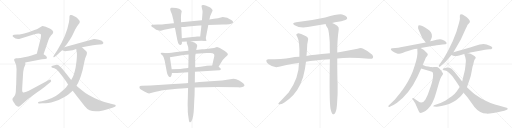
t = 0.00 s
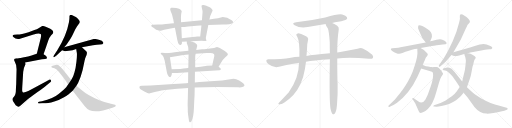
t = 4.76 s
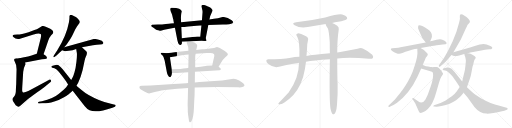
t = 9.52 s
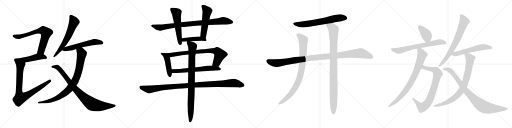
t = 14.28 s
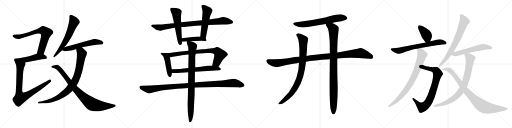
t = 19.03 s
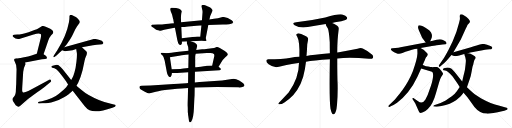
t = 23.79 s

The animated SVG that drew these frames (rendered in a browser with its animation timeline set to each time). Animation: 28 CSS @keyframes rules; one cycle of 23.79 s.

<svg version="1.1" viewBox="0 0 4096 1024" xmlns="http://www.w3.org/2000/svg">
  <g stroke="lightgray" stroke-dasharray="1,1" stroke-width="1" transform="scale(4, 4)">
    <line x1="0" y1="0" x2="256" y2="256"></line>
    <line x1="256" y1="0" x2="0" y2="256"></line>
    <line x1="128" y1="0" x2="128" y2="256"></line>
    <line x1="0" y1="128" x2="256" y2="128"></line>
    <line x1="256" y1="0" x2="512" y2="256"></line>
    <line x1="512" y1="0" x2="256" y2="256"></line>
    <line x1="384" y1="0" x2="384" y2="256"></line>
    <line x1="256" y1="128" x2="512" y2="128"></line>
    <line x1="512" y1="0" x2="768" y2="256"></line>
    <line x1="768" y1="0" x2="512" y2="256"></line>
    <line x1="640" y1="0" x2="640" y2="256"></line>
    <line x1="512" y1="128" x2="768" y2="128"></line>
    <line x1="768" y1="0" x2="1024" y2="256"></line>
    <line x1="1024" y1="0" x2="768" y2="256"></line>
    <line x1="896" y1="0" x2="896" y2="256"></line>
    <line x1="768" y1="128" x2="1024" y2="128"></line>
  </g>
<g transform="scale(1, -1) translate(0, -850)">
   <style type="text/css">
    @keyframes keyframes0 {
      from {
       stroke: black;
       stroke-dashoffset: 709;
       stroke-width: 128;
       }
       70% {
       animation-timing-function: step-end;
       stroke: black;
       stroke-dashoffset: 0;
       stroke-width: 128;
       }
       to {
       stroke: black;
       stroke-width: 1024;
       }
       }
       #make-me-a-hanzi-animation-0 {
         animation: keyframes0 0.826986s both;
         animation-delay: 0.000000s;
         animation-timing-function: linear;
       }
    @keyframes keyframes1 {
      from {
       stroke: black;
       stroke-dashoffset: 463;
       stroke-width: 128;
       }
       60% {
       animation-timing-function: step-end;
       stroke: black;
       stroke-dashoffset: 0;
       stroke-width: 128;
       }
       to {
       stroke: black;
       stroke-width: 1024;
       }
       }
       #make-me-a-hanzi-animation-1 {
         animation: keyframes1 0.626790s both;
         animation-delay: 0.826986s;
         animation-timing-function: linear;
       }
    @keyframes keyframes2 {
      from {
       stroke: black;
       stroke-dashoffset: 850;
       stroke-width: 128;
       }
       73% {
       animation-timing-function: step-end;
       stroke: black;
       stroke-dashoffset: 0;
       stroke-width: 128;
       }
       to {
       stroke: black;
       stroke-width: 1024;
       }
       }
       #make-me-a-hanzi-animation-2 {
         animation: keyframes2 0.941732s both;
         animation-delay: 1.453776s;
         animation-timing-function: linear;
       }
    @keyframes keyframes3 {
      from {
       stroke: black;
       stroke-dashoffset: 627;
       stroke-width: 128;
       }
       67% {
       animation-timing-function: step-end;
       stroke: black;
       stroke-dashoffset: 0;
       stroke-width: 128;
       }
       to {
       stroke: black;
       stroke-width: 1024;
       }
       }
       #make-me-a-hanzi-animation-3 {
         animation: keyframes3 0.760254s both;
         animation-delay: 2.395508s;
         animation-timing-function: linear;
       }
    @keyframes keyframes4 {
      from {
       stroke: black;
       stroke-dashoffset: 576;
       stroke-width: 128;
       }
       65% {
       animation-timing-function: step-end;
       stroke: black;
       stroke-dashoffset: 0;
       stroke-width: 128;
       }
       to {
       stroke: black;
       stroke-width: 1024;
       }
       }
       #make-me-a-hanzi-animation-4 {
         animation: keyframes4 0.718750s both;
         animation-delay: 3.155762s;
         animation-timing-function: linear;
       }
    @keyframes keyframes5 {
      from {
       stroke: black;
       stroke-dashoffset: 884;
       stroke-width: 128;
       }
       74% {
       animation-timing-function: step-end;
       stroke: black;
       stroke-dashoffset: 0;
       stroke-width: 128;
       }
       to {
       stroke: black;
       stroke-width: 1024;
       }
       }
       #make-me-a-hanzi-animation-5 {
         animation: keyframes5 0.969401s both;
         animation-delay: 3.874512s;
         animation-timing-function: linear;
       }
    @keyframes keyframes6 {
      from {
       stroke: black;
       stroke-dashoffset: 887;
       stroke-width: 128;
       }
       74% {
       animation-timing-function: step-end;
       stroke: black;
       stroke-dashoffset: 0;
       stroke-width: 128;
       }
       to {
       stroke: black;
       stroke-width: 1024;
       }
       }
       #make-me-a-hanzi-animation-6 {
         animation: keyframes6 0.971842s both;
         animation-delay: 4.843913s;
         animation-timing-function: linear;
       }
    @keyframes keyframes7 {
      from {
       stroke: black;
       stroke-dashoffset: 894;
       stroke-width: 128;
       }
       74% {
       animation-timing-function: step-end;
       stroke: black;
       stroke-dashoffset: 0;
       stroke-width: 128;
       }
       to {
       stroke: black;
       stroke-width: 1024;
       }
       }
       #make-me-a-hanzi-animation-7 {
         animation: keyframes7 0.977539s both;
         animation-delay: 5.815755s;
         animation-timing-function: linear;
       }
    @keyframes keyframes8 {
      from {
       stroke: black;
       stroke-dashoffset: 545;
       stroke-width: 128;
       }
       64% {
       animation-timing-function: step-end;
       stroke: black;
       stroke-dashoffset: 0;
       stroke-width: 128;
       }
       to {
       stroke: black;
       stroke-width: 1024;
       }
       }
       #make-me-a-hanzi-animation-8 {
         animation: keyframes8 0.693522s both;
         animation-delay: 6.793294s;
         animation-timing-function: linear;
       }
    @keyframes keyframes9 {
      from {
       stroke: black;
       stroke-dashoffset: 525;
       stroke-width: 128;
       }
       63% {
       animation-timing-function: step-end;
       stroke: black;
       stroke-dashoffset: 0;
       stroke-width: 128;
       }
       to {
       stroke: black;
       stroke-width: 1024;
       }
       }
       #make-me-a-hanzi-animation-9 {
         animation: keyframes9 0.677246s both;
         animation-delay: 7.486816s;
         animation-timing-function: linear;
       }
    @keyframes keyframes10 {
      from {
       stroke: black;
       stroke-dashoffset: 448;
       stroke-width: 128;
       }
       59% {
       animation-timing-function: step-end;
       stroke: black;
       stroke-dashoffset: 0;
       stroke-width: 128;
       }
       to {
       stroke: black;
       stroke-width: 1024;
       }
       }
       #make-me-a-hanzi-animation-10 {
         animation: keyframes10 0.614583s both;
         animation-delay: 8.164062s;
         animation-timing-function: linear;
       }
    @keyframes keyframes11 {
      from {
       stroke: black;
       stroke-dashoffset: 462;
       stroke-width: 128;
       }
       60% {
       animation-timing-function: step-end;
       stroke: black;
       stroke-dashoffset: 0;
       stroke-width: 128;
       }
       to {
       stroke: black;
       stroke-width: 1024;
       }
       }
       #make-me-a-hanzi-animation-11 {
         animation: keyframes11 0.625977s both;
         animation-delay: 8.778645s;
         animation-timing-function: linear;
       }
    @keyframes keyframes12 {
      from {
       stroke: black;
       stroke-dashoffset: 790;
       stroke-width: 128;
       }
       72% {
       animation-timing-function: step-end;
       stroke: black;
       stroke-dashoffset: 0;
       stroke-width: 128;
       }
       to {
       stroke: black;
       stroke-width: 1024;
       }
       }
       #make-me-a-hanzi-animation-12 {
         animation: keyframes12 0.892904s both;
         animation-delay: 9.404622s;
         animation-timing-function: linear;
       }
    @keyframes keyframes13 {
      from {
       stroke: black;
       stroke-dashoffset: 637;
       stroke-width: 128;
       }
       67% {
       animation-timing-function: step-end;
       stroke: black;
       stroke-dashoffset: 0;
       stroke-width: 128;
       }
       to {
       stroke: black;
       stroke-width: 1024;
       }
       }
       #make-me-a-hanzi-animation-13 {
         animation: keyframes13 0.768392s both;
         animation-delay: 10.297526s;
         animation-timing-function: linear;
       }
    @keyframes keyframes14 {
      from {
       stroke: black;
       stroke-dashoffset: 1082;
       stroke-width: 128;
       }
       78% {
       animation-timing-function: step-end;
       stroke: black;
       stroke-dashoffset: 0;
       stroke-width: 128;
       }
       to {
       stroke: black;
       stroke-width: 1024;
       }
       }
       #make-me-a-hanzi-animation-14 {
         animation: keyframes14 1.130534s both;
         animation-delay: 11.065918s;
         animation-timing-function: linear;
       }
    @keyframes keyframes15 {
      from {
       stroke: black;
       stroke-dashoffset: 902;
       stroke-width: 128;
       }
       75% {
       animation-timing-function: step-end;
       stroke: black;
       stroke-dashoffset: 0;
       stroke-width: 128;
       }
       to {
       stroke: black;
       stroke-width: 1024;
       }
       }
       #make-me-a-hanzi-animation-15 {
         animation: keyframes15 0.984049s both;
         animation-delay: 12.196452s;
         animation-timing-function: linear;
       }
    @keyframes keyframes16 {
      from {
       stroke: black;
       stroke-dashoffset: 666;
       stroke-width: 128;
       }
       68% {
       animation-timing-function: step-end;
       stroke: black;
       stroke-dashoffset: 0;
       stroke-width: 128;
       }
       to {
       stroke: black;
       stroke-width: 1024;
       }
       }
       #make-me-a-hanzi-animation-16 {
         animation: keyframes16 0.791992s both;
         animation-delay: 13.180501s;
         animation-timing-function: linear;
       }
    @keyframes keyframes17 {
      from {
       stroke: black;
       stroke-dashoffset: 1097;
       stroke-width: 128;
       }
       78% {
       animation-timing-function: step-end;
       stroke: black;
       stroke-dashoffset: 0;
       stroke-width: 128;
       }
       to {
       stroke: black;
       stroke-width: 1024;
       }
       }
       #make-me-a-hanzi-animation-17 {
         animation: keyframes17 1.142741s both;
         animation-delay: 13.972493s;
         animation-timing-function: linear;
       }
    @keyframes keyframes18 {
      from {
       stroke: black;
       stroke-dashoffset: 885;
       stroke-width: 128;
       }
       74% {
       animation-timing-function: step-end;
       stroke: black;
       stroke-dashoffset: 0;
       stroke-width: 128;
       }
       to {
       stroke: black;
       stroke-width: 1024;
       }
       }
       #make-me-a-hanzi-animation-18 {
         animation: keyframes18 0.970215s both;
         animation-delay: 15.115234s;
         animation-timing-function: linear;
       }
    @keyframes keyframes19 {
      from {
       stroke: black;
       stroke-dashoffset: 993;
       stroke-width: 128;
       }
       76% {
       animation-timing-function: step-end;
       stroke: black;
       stroke-dashoffset: 0;
       stroke-width: 128;
       }
       to {
       stroke: black;
       stroke-width: 1024;
       }
       }
       #make-me-a-hanzi-animation-19 {
         animation: keyframes19 1.058105s both;
         animation-delay: 16.085449s;
         animation-timing-function: linear;
       }
    @keyframes keyframes20 {
      from {
       stroke: black;
       stroke-dashoffset: 396;
       stroke-width: 128;
       }
       56% {
       animation-timing-function: step-end;
       stroke: black;
       stroke-dashoffset: 0;
       stroke-width: 128;
       }
       to {
       stroke: black;
       stroke-width: 1024;
       }
       }
       #make-me-a-hanzi-animation-20 {
         animation: keyframes20 0.572266s both;
         animation-delay: 17.143554s;
         animation-timing-function: linear;
       }
    @keyframes keyframes21 {
      from {
       stroke: black;
       stroke-dashoffset: 691;
       stroke-width: 128;
       }
       69% {
       animation-timing-function: step-end;
       stroke: black;
       stroke-dashoffset: 0;
       stroke-width: 128;
       }
       to {
       stroke: black;
       stroke-width: 1024;
       }
       }
       #make-me-a-hanzi-animation-21 {
         animation: keyframes21 0.812337s both;
         animation-delay: 17.715820s;
         animation-timing-function: linear;
       }
    @keyframes keyframes22 {
      from {
       stroke: black;
       stroke-dashoffset: 804;
       stroke-width: 128;
       }
       72% {
       animation-timing-function: step-end;
       stroke: black;
       stroke-dashoffset: 0;
       stroke-width: 128;
       }
       to {
       stroke: black;
       stroke-width: 1024;
       }
       }
       #make-me-a-hanzi-animation-22 {
         animation: keyframes22 0.904297s both;
         animation-delay: 18.528157s;
         animation-timing-function: linear;
       }
    @keyframes keyframes23 {
      from {
       stroke: black;
       stroke-dashoffset: 808;
       stroke-width: 128;
       }
       72% {
       animation-timing-function: step-end;
       stroke: black;
       stroke-dashoffset: 0;
       stroke-width: 128;
       }
       to {
       stroke: black;
       stroke-width: 1024;
       }
       }
       #make-me-a-hanzi-animation-23 {
         animation: keyframes23 0.907552s both;
         animation-delay: 19.432454s;
         animation-timing-function: linear;
       }
    @keyframes keyframes24 {
      from {
       stroke: black;
       stroke-dashoffset: 717;
       stroke-width: 128;
       }
       70% {
       animation-timing-function: step-end;
       stroke: black;
       stroke-dashoffset: 0;
       stroke-width: 128;
       }
       to {
       stroke: black;
       stroke-width: 1024;
       }
       }
       #make-me-a-hanzi-animation-24 {
         animation: keyframes24 0.833496s both;
         animation-delay: 20.340006s;
         animation-timing-function: linear;
       }
    @keyframes keyframes25 {
      from {
       stroke: black;
       stroke-dashoffset: 575;
       stroke-width: 128;
       }
       65% {
       animation-timing-function: step-end;
       stroke: black;
       stroke-dashoffset: 0;
       stroke-width: 128;
       }
       to {
       stroke: black;
       stroke-width: 1024;
       }
       }
       #make-me-a-hanzi-animation-25 {
         animation: keyframes25 0.717936s both;
         animation-delay: 21.173502s;
         animation-timing-function: linear;
       }
    @keyframes keyframes26 {
      from {
       stroke: black;
       stroke-dashoffset: 830;
       stroke-width: 128;
       }
       73% {
       animation-timing-function: step-end;
       stroke: black;
       stroke-dashoffset: 0;
       stroke-width: 128;
       }
       to {
       stroke: black;
       stroke-width: 1024;
       }
       }
       #make-me-a-hanzi-animation-26 {
         animation: keyframes26 0.925456s both;
         animation-delay: 21.891438s;
         animation-timing-function: linear;
       }
    @keyframes keyframes27 {
      from {
       stroke: black;
       stroke-dashoffset: 890;
       stroke-width: 128;
       }
       74% {
       animation-timing-function: step-end;
       stroke: black;
       stroke-dashoffset: 0;
       stroke-width: 128;
       }
       to {
       stroke: black;
       stroke-width: 1024;
       }
       }
       #make-me-a-hanzi-animation-27 {
         animation: keyframes27 0.974284s both;
         animation-delay: 22.816894s;
         animation-timing-function: linear;
       }
</style>
<path d="M 348.5 415.5 L 385.5 524.5 Q 392.5 548.5 409.5 568.5 L 421.5 580.5 Q 432.5 594.5 418.5 608.5 Q 402.5 620.5 397.5 622.5 L 365.5 636.5 Q 343.5 643.5 338.5 642.5 L 308.5 624.5 Q 296.5 616.5 275.5 609.5 L 228.5 592.5 Q 169.5 573.5 138.5 573.5 L 113.5 572.5 Q 104.5 572.5 103.5 568.5 Q 100.5 564.5 100.5 562.5 Q 100.5 560.5 109.5 551.5 Q 122.5 535.5 153.5 538.5 L 268.5 573.5 Q 311.5 586.5 325.5 577.5 Q 331.5 572.5 325.5 544.5 L 294.5 420.5 C 287.5 391.5 338.5 387.5 348.5 415.5 Z" fill="lightgray"></path> 
<path d="M 201.5 349.5 L 294.5 368.5 Q 314.5 373.5 335.5 376.5 L 360.5 378.5 Q 371.5 379.5 373.5 381.5 Q 376.5 383.5 374.5 391.5 Q 372.5 399.5 366.5 404.5 L 348.5 415.5 C 323.5 431.5 322.5 430.5 294.5 420.5 L 275.5 413.5 Q 233.5 397.5 155.5 384.5 C 125.5 379.5 172.5 343.5 201.5 349.5 Z" fill="lightgray"></path> 
<path d="M 112.5 372.5 Q 111.5 370.5 117.5 358.5 Q 132.5 334.5 132.5 296.5 L 129.5 173.5 Q 128.5 164.5 127.5 140.5 Q 127.5 91.5 111.5 75.5 L 100.5 62.5 Q 97.5 51.5 102.5 44.5 Q 107.5 37.5 116.5 21.5 Q 125.5 5.5 134.5 1.5 Q 141.5 -4.5 149.5 -4.5 Q 156.5 -2.5 178.5 17.5 L 219.5 53.5 Q 239.5 69.5 300.5 113.5 Q 362.5 157.5 392.5 184.5 L 404.5 194.5 Q 412.5 200.5 407.5 208.5 Q 402.5 216.5 394.5 211.5 L 245.5 132.5 Q 193.5 104.5 182.5 111.5 Q 178.5 114.5 177.5 123.5 Q 176.5 132.5 178.5 162.5 L 185.5 273.5 Q 185.5 300.5 203.5 336.5 L 201.5 349.5 C 202.5 379.5 185.5 384.5 155.5 384.5 L 133.5 384.5 Q 112.5 385.5 112.5 372.5 Z" fill="lightgray"></path> 
<path d="M 513.5 471.5 L 531.5 492.5 L 550.5 520.5 Q 557.5 527.5 579.5 568.5 L 602.5 616.5 Q 618.5 643.5 628.5 655.5 Q 638.5 667.5 638.5 675.5 Q 639.5 682.5 626.5 696.5 Q 613.5 709.5 606.5 713.5 L 578.5 728.5 Q 570.5 732.5 562.5 729.5 Q 554.5 726.5 555.5 715.5 Q 556.5 703.5 551.5 672.5 Q 531.5 565.5 459.5 450.5 L 429.5 404.5 Q 425.5 397.5 427.5 394.5 Q 430.5 390.5 435.5 394.5 L 449.5 403.5 Q 469.5 420.5 479.5 431.5 Q 489.5 441.5 496.5 448.5 L 513.5 471.5 Z" fill="lightgray"></path> 
<path d="M 496.5 448.5 L 514.5 441.5 Q 519.5 438.5 550.5 443.5 Q 581.5 447.5 609.5 458.5 L 655.5 472.5 L 743.5 487.5 Q 776.5 494.5 799.5 494.5 Q 823.5 494.5 825.5 502.5 Q 827.5 506.5 825.5 511.5 Q 820.5 525.5 790.5 532.5 Q 761.5 539.5 751.5 538.5 L 513.5 471.5 C 484.5 463.5 469.5 459.5 496.5 448.5 Z" fill="lightgray"></path> 
<path d="M 609.5 458.5 L 614.5 427.5 Q 617.5 410.5 611.5 356.5 Q 605.5 301.5 595.5 269.5 Q 585.5 237.5 581.5 231.5 L 569.5 210.5 L 544.5 173.5 L 529.5 152.5 Q 518.5 138.5 471.5 100.5 Q 425.5 61.5 335.5 40.5 L 311.5 36.5 Q 303.5 34.5 303.5 27.5 Q 304.5 20.5 315.5 22.5 L 339.5 23.5 Q 369.5 24.5 386.5 26.5 Q 404.5 28.5 440.5 40.5 Q 477.5 52.5 508.5 70.5 Q 539.5 87.5 544.5 91.5 L 581.5 124.5 L 611.5 164.5 L 625.5 188.5 Q 647.5 235.5 660.5 287.5 L 677.5 368.5 Q 681.5 386.5 686.5 396.5 L 692.5 409.5 Q 695.5 418.5 695.5 429.5 Q 695.5 439.5 674.5 454.5 L 655.5 472.5 C 633.5 493.5 604.5 488.5 609.5 458.5 Z" fill="lightgray"></path> 
<path d="M 569.5 210.5 L 501.5 295.5 Q 483.5 315.5 477.5 319.5 Q 464.5 333.5 444.5 330.5 Q 425.5 326.5 420.5 324.5 Q 401.5 315.5 418.5 308.5 L 435.5 304.5 Q 440.5 303.5 452.5 294.5 Q 464.5 285.5 506.5 230.5 L 529.5 197.5 L 544.5 173.5 L 581.5 124.5 L 676.5 2.5 Q 699.5 -25.5 716.5 -32.5 Q 773.5 -56.5 899.5 -11.5 L 919.5 -3.5 Q 926.5 1.5 925.5 6.5 Q 925.5 10.5 919.5 12.5 L 887.5 19.5 Q 828.5 34.5 795.5 48.5 Q 698.5 89.5 657.5 126.5 Q 636.5 142.5 611.5 164.5 L 569.5 210.5 Z" fill="lightgray"></path> 
<path d="M 1391.5 664.5 L 1365.5 662.5 Q 1356.5 662.5 1326.5 658.5 Q 1297.5 654.5 1263.5 653.5 L 1219.5 651.5 Q 1204.5 649.5 1212.5 638.5 Q 1215.5 634.5 1222.5 631.5 L 1246.5 614.5 Q 1251.5 610.5 1266.5 607.5 Q 1281.5 603.5 1284.5 603.5 Q 1287.5 603.5 1313.5 612.5 L 1375.5 624.5 Q 1382.5 626.5 1399.5 627.5 L 1450.5 633.5 L 1471.5 634.5 Q 1478.5 634.5 1528.5 640.5 Q 1579.5 645.5 1600.5 645.5 L 1611.5 646.5 L 1666.5 649.5 L 1783.5 654.5 L 1810.5 654.5 Q 1861.5 656.5 1864.5 672.5 Q 1865.5 678.5 1853.5 687.5 Q 1816.5 714.5 1781.5 714.5 Q 1741.5 700.5 1711.5 700.5 L 1700.5 698.5 Q 1683.5 698.5 1675.5 694.5 L 1615.5 688.5 L 1448.5 671.5 L 1391.5 664.5 Z" fill="lightgray"></path> 
<path d="M 1361.5 774.5 L 1365.5 760.5 Q 1365.5 758.5 1371.5 746.5 Q 1377.5 733.5 1380.5 716.5 Q 1384.5 699.5 1385.5 698.5 L 1391.5 664.5 L 1399.5 627.5 L 1418.5 530.5 Q 1423.5 503.5 1432.5 494.5 Q 1441.5 488.5 1447.5 492.5 Q 1453.5 495.5 1454.5 500.5 Q 1455.5 505.5 1455.5 516.5 L 1454.5 544.5 L 1450.5 633.5 L 1448.5 671.5 L 1447.5 708.5 Q 1447.5 727.5 1450.5 743.5 Q 1454.5 759.5 1453.5 761.5 L 1445.5 772.5 Q 1438.5 780.5 1409.5 785.5 Q 1380.5 789.5 1370.5 787.5 Q 1361.5 785.5 1361.5 774.5 Z" fill="lightgray"></path> 
<path d="M 1645.5 542.5 L 1666.5 649.5 L 1675.5 694.5 L 1678.5 708.5 Q 1681.5 724.5 1691.5 744.5 L 1697.5 758.5 Q 1701.5 763.5 1700.5 768.5 Q 1699.5 772.5 1690.5 782.5 Q 1681.5 792.5 1673.5 794.5 Q 1665.5 796.5 1650.5 803.5 Q 1636.5 810.5 1626.5 810.5 Q 1616.5 810.5 1614.5 807.5 Q 1612.5 802.5 1612.5 798.5 L 1616.5 778.5 Q 1620.5 768.5 1620.5 754.5 L 1615.5 688.5 L 1611.5 646.5 L 1601.5 557.5 C 1598.5 527.5 1639.5 513.5 1645.5 542.5 Z" fill="lightgray"></path> 
<path d="M 1455.5 516.5 L 1494.5 518.5 L 1525.5 520.5 L 1615.5 524.5 L 1641.5 522.5 L 1651.5 524.5 Q 1654.5 524.5 1645.5 542.5 C 1638.5 557.5 1631.5 557.5 1601.5 557.5 L 1579.5 557.5 Q 1575.5 558.5 1539.5 553.5 L 1454.5 544.5 C 1424.5 541.5 1425.5 514.5 1455.5 516.5 Z" fill="lightgray"></path> 
<path d="M 1337.5 424.5 L 1319.5 426.5 Q 1288.5 431.5 1286.5 426.5 Q 1284.5 421.5 1289.5 416.5 L 1300.5 406.5 Q 1304.5 403.5 1309.5 389.5 L 1317.5 364.5 L 1334.5 274.5 Q 1337.5 257.5 1344.5 246.5 Q 1352.5 234.5 1357.5 233.5 Q 1362.5 231.5 1367.5 237.5 Q 1373.5 243.5 1375.5 266.5 L 1373.5 296.5 L 1359.5 392.5 C 1355.5 422.5 1355.5 422.5 1337.5 424.5 Z" fill="lightgray"></path> 
<path d="M 1507.5 444.5 L 1430.5 435.5 Q 1358.5 426.5 1337.5 424.5 C 1307.5 421.5 1329.5 387.5 1359.5 392.5 L 1432.5 404.5 Q 1448.5 407.5 1486.5 411.5 L 1508.5 414.5 L 1565.5 420.5 L 1654.5 426.5 L 1681.5 426.5 Q 1704.5 426.5 1710.5 418.5 Q 1718.5 412.5 1710.5 384.5 L 1697.5 326.5 C 1690.5 297.5 1732.5 290.5 1748.5 316.5 L 1781.5 370.5 Q 1783.5 374.5 1800.5 390.5 Q 1820.5 404.5 1822.5 411.5 Q 1824.5 418.5 1815.5 427.5 Q 1797.5 445.5 1758.5 466.5 Q 1738.5 474.5 1734.5 474.5 Q 1731.5 474.5 1723.5 470.5 Q 1716.5 466.5 1695.5 464.5 L 1649.5 458.5 Q 1637.5 456.5 1616.5 455.5 L 1569.5 450.5 L 1507.5 444.5 Z" fill="lightgray"></path> 
<path d="M 1375.5 266.5 L 1416.5 265.5 L 1505.5 272.5 L 1559.5 276.5 L 1755.5 288.5 Q 1762.5 288.5 1767.5 296.5 Q 1769.5 301.5 1748.5 316.5 L 1697.5 326.5 L 1653.5 323.5 Q 1651.5 321.5 1630.5 320.5 Q 1579.5 312.5 1561.5 312.5 L 1506.5 306.5 L 1487.5 304.5 Q 1453.5 298.5 1373.5 296.5 C 1343.5 295.5 1345.5 267.5 1375.5 266.5 Z" fill="lightgray"></path> 
<path d="M 1504.5 185.5 L 1490.5 184.5 Q 1475.5 184.5 1389.5 178.5 L 1204.5 165.5 L 1133.5 163.5 Q 1118.5 162.5 1116.5 158.5 Q 1114.5 153.5 1116.5 145.5 Q 1119.5 136.5 1130.5 131.5 L 1158.5 115.5 Q 1182.5 102.5 1192.5 102.5 Q 1203.5 102.5 1230.5 111.5 Q 1258.5 120.5 1319.5 129.5 L 1379.5 136.5 Q 1418.5 140.5 1452.5 142.5 L 1504.5 146.5 L 1557.5 149.5 L 1732.5 153.5 L 1906.5 151.5 Q 1925.5 149.5 1944.5 155.5 Q 1954.5 160.5 1955.5 166.5 Q 1957.5 171.5 1947.5 182.5 Q 1938.5 192.5 1913.5 206.5 Q 1888.5 220.5 1868.5 220.5 L 1802.5 210.5 Q 1778.5 207.5 1744.5 204.5 L 1597.5 193.5 Q 1592.5 194.5 1558.5 190.5 L 1504.5 185.5 Z" fill="lightgray"></path> 
<path d="M 1494.5 518.5 L 1494.5 504.5 L 1498.5 494.5 Q 1506.5 477.5 1506.5 459.5 L 1507.5 444.5 L 1508.5 414.5 L 1506.5 306.5 L 1505.5 272.5 L 1504.5 185.5 L 1504.5 146.5 L 1502.5 64.5 Q 1500.5 8.5 1501.5 0.5 Q 1502.5 -8.5 1502.5 -45.5 Q 1504.5 -69.5 1506.5 -80.5 L 1510.5 -107.5 Q 1511.5 -118.5 1514.5 -124.5 Q 1522.5 -134.5 1531.5 -119.5 Q 1548.5 -90.5 1551.5 -13.5 Q 1554.5 62.5 1556.5 86.5 L 1557.5 149.5 L 1558.5 190.5 L 1559.5 276.5 L 1561.5 312.5 L 1561.5 383.5 Q 1561.5 400.5 1562.5 405.5 L 1565.5 420.5 L 1569.5 450.5 L 1577.5 482.5 Q 1579.5 490.5 1568.5 499.5 Q 1560.5 508.5 1554.5 510.5 L 1537.5 515.5 L 1525.5 520.5 C 1497.5 530.5 1492.5 532.5 1494.5 518.5 Z" fill="lightgray"></path> 
<path d="M 2657.0 667.0 Q 2679.0 673.0 2705.0 676.0 Q 2762.0 688.0 2771.0 695.0 Q 2781.0 704.0 2776.0 713.0 Q 2769.0 726.0 2738.0 735.0 Q 2708.0 742.0 2602.0 710.0 Q 2476.0 682.0 2369.0 673.0 Q 2329.0 669.0 2357.0 649.0 Q 2400.0 622.0 2462.0 634.0 Q 2532.0 647.0 2606.0 659.0 L 2657.0 667.0 Z" fill="lightgray"></path> 
<path d="M 2698.0 383.0 Q 2797.0 393.0 2952.0 381.0 Q 2977.0 378.0 2983.0 387.0 Q 2990.0 400.0 2978.0 413.0 Q 2947.0 441.0 2902.0 462.0 Q 2887.0 469.0 2860.0 460.0 Q 2787.0 444.0 2712.0 433.0 Q 2705.0 433.0 2698.0 431.0 L 2639.0 424.0 Q 2498.0 411.0 2452.0 403.0 L 2395.0 396.0 Q 2355.0 395.0 2327.0 389.0 Q 2254.0 377.0 2146.0 376.0 Q 2131.0 376.0 2130.0 364.0 Q 2130.0 351.0 2149.0 336.0 Q 2194.0 303.0 2232.0 316.0 Q 2274.0 332.0 2387.0 347.0 Q 2388.0 348.0 2392.0 348.0 L 2448.0 357.0 Q 2505.0 369.0 2639.0 377.0 L 2698.0 383.0 Z" fill="lightgray"></path> 
<path d="M 2452.0 403.0 Q 2456.0 446.0 2458.0 496.0 L 2464.0 528.0 Q 2470.0 550.0 2448.0 560.0 Q 2399.0 585.0 2382.0 583.0 Q 2361.0 579.0 2378.0 556.0 Q 2399.0 517.0 2395.0 396.0 L 2392.0 348.0 Q 2392.0 227.0 2309.0 110.0 L 2245.0 43.0 Q 2230.0 30.0 2227.0 23.0 Q 2224.0 16.0 2237.0 16.0 Q 2253.0 16.0 2275.0 31.0 Q 2318.0 59.0 2345.0 88.0 Q 2418.0 169.0 2439.0 296.0 L 2448.0 357.0 L 2452.0 403.0 Z" fill="lightgray"></path> 
<path d="M 2644.0 -20.0 Q 2650.0 -48.0 2658.0 -59.0 Q 2664.0 -66.0 2672.0 -64.0 Q 2690.0 -55.0 2696.0 13.0 Q 2703.0 97.0 2701.0 179.0 Q 2698.0 230.0 2698.0 383.0 L 2698.0 431.0 Q 2698.0 536.0 2710.0 614.0 Q 2714.0 633.0 2698.0 645.0 Q 2673.0 661.0 2657.0 667.0 C 2630.0 680.0 2596.0 687.0 2606.0 659.0 Q 2603.0 652.0 2622.0 625.0 Q 2632.0 604.0 2638.0 512.0 Q 2638.0 472.0 2639.0 424.0 L 2639.0 377.0 Q 2633.0 50.0 2644.0 -20.0 Z" fill="lightgray"></path> 
<path d="M 3441.5 520.5 L 3449.5 537.5 Q 3458.5 554.5 3454.5 573.5 Q 3451.5 591.5 3435.5 606.5 Q 3419.5 620.5 3400.5 630.5 Q 3382.5 640.5 3366.5 645.5 Q 3351.5 649.5 3347.5 645.5 L 3344.5 634.5 Q 3342.5 626.5 3351.5 606.5 L 3373.5 556.5 Q 3374.5 550.5 3390.5 529.5 L 3405.5 510.5 C 3424.5 486.5 3428.5 493.5 3441.5 520.5 Z" fill="lightgray"></path> 
<path d="M 3364.5 465.5 L 3433.5 478.5 Q 3478.5 487.5 3492.5 488.5 Q 3506.5 489.5 3540.5 493.5 L 3563.5 496.5 Q 3570.5 497.5 3572.5 504.5 Q 3574.5 517.5 3543.5 530.5 Q 3524.5 539.5 3491.5 531.5 Q 3458.5 522.5 3441.5 520.5 L 3405.5 510.5 L 3204.5 471.5 Q 3190.5 468.5 3162.5 465.5 L 3138.5 463.5 Q 3115.5 459.5 3137.5 442.5 Q 3151.5 433.5 3171.5 424.5 Q 3191.5 414.5 3219.5 425.5 L 3243.5 435.5 Q 3272.5 443.5 3295.5 451.5 Q 3319.5 458.5 3338.5 459.5 L 3364.5 465.5 Z" fill="lightgray"></path> 
<path d="M 3369.5 301.5 L 3455.5 275.5 Q 3468.5 270.5 3463.5 230.5 Q 3458.5 190.5 3435.5 129.5 Q 3420.5 80.5 3403.5 54.5 Q 3379.5 14.5 3344.5 40.5 L 3307.5 65.5 Q 3302.5 66.5 3299.5 64.5 Q 3296.5 61.5 3299.5 57.5 L 3312.5 37.5 Q 3320.5 26.5 3322.5 21.5 L 3347.5 -34.5 Q 3355.5 -51.5 3359.5 -52.5 Q 3364.5 -55.5 3383.5 -48.5 Q 3402.5 -42.5 3422.5 -22.5 Q 3464.5 17.5 3487.5 103.5 L 3512.5 190.5 Q 3522.5 224.5 3530.5 236.5 L 3538.5 247.5 Q 3543.5 255.5 3544.5 259.5 Q 3545.5 263.5 3531.5 282.5 Q 3507.5 312.5 3494.5 313.5 L 3471.5 313.5 Q 3460.5 312.5 3453.5 313.5 Q 3447.5 313.5 3425.5 317.5 Q 3403.5 321.5 3397.5 324.5 Q 3387.5 326.5 3381.5 329.5 C 3352.5 338.5 3340.5 310.5 3369.5 301.5 Z" fill="lightgray"></path> 
<path d="M 3338.5 459.5 L 3339.5 421.5 Q 3337.5 378.5 3303.5 281.5 Q 3291.5 249.5 3264.5 199.5 Q 3229.5 134.5 3159.5 54.5 L 3109.5 5.5 Q 3105.5 1.5 3107.5 -2.5 Q 3110.5 -7.5 3114.5 -6.5 L 3134.5 3.5 Q 3145.5 6.5 3176.5 27.5 Q 3277.5 104.5 3338.5 233.5 L 3369.5 301.5 L 3381.5 329.5 L 3387.5 343.5 Q 3401.5 375.5 3402.5 380.5 L 3408.5 391.5 L 3416.5 400.5 Q 3422.5 409.5 3422.5 415.5 Q 3422.5 421.5 3409.5 432.5 L 3391.5 449.5 Q 3385.5 455.5 3364.5 465.5 C 3337.5 479.5 3337.5 479.5 3338.5 459.5 Z" fill="lightgray"></path> 
<path d="M 3627.5 432.5 L 3686.5 533.5 L 3727.5 624.5 Q 3737.5 642.5 3737.5 644.5 L 3739.5 649.5 L 3752.5 663.5 Q 3758.5 669.5 3759.5 676.5 Q 3761.5 683.5 3748.5 698.5 Q 3726.5 720.5 3700.5 734.5 Q 3689.5 737.5 3685.5 736.5 Q 3676.5 732.5 3678.5 715.5 Q 3680.5 697.5 3677.5 688.5 L 3671.5 663.5 Q 3654.5 592.5 3621.5 519.5 L 3587.5 449.5 Q 3573.5 422.5 3551.5 386.5 L 3511.5 327.5 Q 3507.5 322.5 3512.5 317.5 Q 3517.5 312.5 3521.5 317.5 L 3535.5 329.5 Q 3567.5 355.5 3611.5 410.5 L 3627.5 432.5 Z" fill="lightgray"></path> 
<path d="M 3743.5 424.5 L 3762.5 429.5 Q 3787.5 436.5 3805.5 438.5 L 3860.5 447.5 Q 3903.5 454.5 3917.5 455.5 Q 3931.5 455.5 3934.5 459.5 L 3938.5 465.5 Q 3940.5 474.5 3923.5 481.5 Q 3889.5 497.5 3867.5 498.5 Q 3846.5 498.5 3791.5 479.5 L 3760.5 469.5 L 3627.5 432.5 C 3598.5 424.5 3585.5 420.5 3611.5 410.5 L 3626.5 404.5 Q 3638.5 398.5 3673.5 406.5 L 3714.5 417.5 L 3743.5 424.5 Z" fill="lightgray"></path> 
<path d="M 3714.5 417.5 L 3717.5 406.5 Q 3717.5 403.5 3721.5 396.5 Q 3725.5 379.5 3726.5 369.5 Q 3728.5 358.5 3719.5 292.5 Q 3712.5 259.5 3708.5 246.5 L 3697.5 197.5 L 3677.5 153.5 L 3654.5 119.5 Q 3639.5 97.5 3614.5 79.5 Q 3597.5 66.5 3565.5 46.5 L 3524.5 26.5 L 3472.5 7.5 Q 3468.5 5.5 3467.5 1.5 Q 3463.5 -2.5 3473.5 -2.5 L 3490.5 -3.5 Q 3501.5 -4.5 3531.5 1.5 Q 3604.5 16.5 3648.5 47.5 L 3681.5 76.5 Q 3695.5 91.5 3708.5 108.5 L 3735.5 151.5 L 3757.5 215.5 Q 3766.5 238.5 3773.5 280.5 Q 3780.5 321.5 3782.5 324.5 Q 3784.5 326.5 3788.5 346.5 Q 3792.5 366.5 3798.5 375.5 Q 3805.5 383.5 3805.5 387.5 Q 3807.5 390.5 3798.5 399.5 Q 3789.5 408.5 3779.5 412.5 L 3767.5 418.5 Q 3766.5 419.5 3757.5 422.5 Q 3749.5 424.5 3743.5 424.5 C 3713.5 429.5 3710.5 430.5 3714.5 417.5 Z" fill="lightgray"></path> 
<path d="M 3697.5 197.5 L 3635.5 275.5 L 3612.5 299.5 Q 3592.5 311.5 3568.5 308.5 Q 3544.5 305.5 3544.5 297.5 Q 3542.5 295.5 3544.5 292.5 Q 3544.5 288.5 3551.5 287.5 L 3569.5 283.5 Q 3575.5 280.5 3584.5 274.5 Q 3600.5 260.5 3615.5 244.5 Q 3630.5 227.5 3662.5 177.5 L 3677.5 153.5 L 3708.5 108.5 L 3739.5 71.5 L 3795.5 -5.5 Q 3820.5 -35.5 3842.5 -46.5 Q 3865.5 -58.5 3892.5 -58.5 Q 3897.5 -61.5 3947.5 -54.5 Q 4023.5 -39.5 4034.5 -35.5 L 4055.5 -28.5 Q 4060.5 -26.5 4060.5 -20.5 Q 4062.5 -13.5 4052.5 -12.5 L 3989.5 5.5 Q 3932.5 17.5 3850.5 62.5 Q 3803.5 90.5 3783.5 107.5 Q 3764.5 123.5 3735.5 151.5 L 3697.5 197.5 Z" fill="lightgray"></path> 
      <clipPath id="make-me-a-hanzi-clip-0">
      <path d="M 348.5 415.5 L 385.5 524.5 Q 392.5 548.5 409.5 568.5 L 421.5 580.5 Q 432.5 594.5 418.5 608.5 Q 402.5 620.5 397.5 622.5 L 365.5 636.5 Q 343.5 643.5 338.5 642.5 L 308.5 624.5 Q 296.5 616.5 275.5 609.5 L 228.5 592.5 Q 169.5 573.5 138.5 573.5 L 113.5 572.5 Q 104.5 572.5 103.5 568.5 Q 100.5 564.5 100.5 562.5 Q 100.5 560.5 109.5 551.5 Q 122.5 535.5 153.5 538.5 L 268.5 573.5 Q 311.5 586.5 325.5 577.5 Q 331.5 572.5 325.5 544.5 L 294.5 420.5 C 287.5 391.5 338.5 387.5 348.5 415.5 Z" fill="lightgray"></path>
      </clipPath>
      <path clip-path="url(#make-me-a-hanzi-clip-0)" d="M 110.5 561.5 L 144.5 555.5 L 301.5 600.5 L 347.5 605.5 L 368.5 587.5 L 362.5 556.5 L 329.5 444.5 L 301.5 426.5 " fill="none" id="make-me-a-hanzi-animation-0" stroke-dasharray="581 1162" stroke-linecap="round"></path>

      <clipPath id="make-me-a-hanzi-clip-1">
      <path d="M 201.5 349.5 L 294.5 368.5 Q 314.5 373.5 335.5 376.5 L 360.5 378.5 Q 371.5 379.5 373.5 381.5 Q 376.5 383.5 374.5 391.5 Q 372.5 399.5 366.5 404.5 L 348.5 415.5 C 323.5 431.5 322.5 430.5 294.5 420.5 L 275.5 413.5 Q 233.5 397.5 155.5 384.5 C 125.5 379.5 172.5 343.5 201.5 349.5 Z" fill="lightgray"></path>
      </clipPath>
      <path clip-path="url(#make-me-a-hanzi-clip-1)" d="M 165.5 385.5 L 177.5 377.5 L 204.5 373.5 L 310.5 395.5 L 339.5 396.5 L 365.5 387.5 " fill="none" id="make-me-a-hanzi-animation-1" stroke-dasharray="335 670" stroke-linecap="round"></path>

      <clipPath id="make-me-a-hanzi-clip-2">
      <path d="M 112.5 372.5 Q 111.5 370.5 117.5 358.5 Q 132.5 334.5 132.5 296.5 L 129.5 173.5 Q 128.5 164.5 127.5 140.5 Q 127.5 91.5 111.5 75.5 L 100.5 62.5 Q 97.5 51.5 102.5 44.5 Q 107.5 37.5 116.5 21.5 Q 125.5 5.5 134.5 1.5 Q 141.5 -4.5 149.5 -4.5 Q 156.5 -2.5 178.5 17.5 L 219.5 53.5 Q 239.5 69.5 300.5 113.5 Q 362.5 157.5 392.5 184.5 L 404.5 194.5 Q 412.5 200.5 407.5 208.5 Q 402.5 216.5 394.5 211.5 L 245.5 132.5 Q 193.5 104.5 182.5 111.5 Q 178.5 114.5 177.5 123.5 Q 176.5 132.5 178.5 162.5 L 185.5 273.5 Q 185.5 300.5 203.5 336.5 L 201.5 349.5 C 202.5 379.5 185.5 384.5 155.5 384.5 L 133.5 384.5 Q 112.5 385.5 112.5 372.5 Z" fill="lightgray"></path>
      </clipPath>
      <path clip-path="url(#make-me-a-hanzi-clip-2)" d="M 127.5 370.5 L 147.5 358.5 L 163.5 334.5 L 151.5 130.5 L 162.5 67.5 L 222.5 90.5 L 399.5 202.5 " fill="none" id="make-me-a-hanzi-animation-2" stroke-dasharray="722 1444" stroke-linecap="round"></path>

      <clipPath id="make-me-a-hanzi-clip-3">
      <path d="M 513.5 471.5 L 531.5 492.5 L 550.5 520.5 Q 557.5 527.5 579.5 568.5 L 602.5 616.5 Q 618.5 643.5 628.5 655.5 Q 638.5 667.5 638.5 675.5 Q 639.5 682.5 626.5 696.5 Q 613.5 709.5 606.5 713.5 L 578.5 728.5 Q 570.5 732.5 562.5 729.5 Q 554.5 726.5 555.5 715.5 Q 556.5 703.5 551.5 672.5 Q 531.5 565.5 459.5 450.5 L 429.5 404.5 Q 425.5 397.5 427.5 394.5 Q 430.5 390.5 435.5 394.5 L 449.5 403.5 Q 469.5 420.5 479.5 431.5 Q 489.5 441.5 496.5 448.5 L 513.5 471.5 Z" fill="lightgray"></path>
      </clipPath>
      <path clip-path="url(#make-me-a-hanzi-clip-3)" d="M 568.5 717.5 L 591.5 673.5 L 551.5 571.5 L 481.5 455.5 L 431.5 398.5 " fill="none" id="make-me-a-hanzi-animation-3" stroke-dasharray="499 998" stroke-linecap="round"></path>

      <clipPath id="make-me-a-hanzi-clip-4">
      <path d="M 496.5 448.5 L 514.5 441.5 Q 519.5 438.5 550.5 443.5 Q 581.5 447.5 609.5 458.5 L 655.5 472.5 L 743.5 487.5 Q 776.5 494.5 799.5 494.5 Q 823.5 494.5 825.5 502.5 Q 827.5 506.5 825.5 511.5 Q 820.5 525.5 790.5 532.5 Q 761.5 539.5 751.5 538.5 L 513.5 471.5 C 484.5 463.5 469.5 459.5 496.5 448.5 Z" fill="lightgray"></path>
      </clipPath>
      <path clip-path="url(#make-me-a-hanzi-clip-4)" d="M 503.5 452.5 L 755.5 514.5 L 815.5 507.5 " fill="none" id="make-me-a-hanzi-animation-4" stroke-dasharray="448 896" stroke-linecap="round"></path>

      <clipPath id="make-me-a-hanzi-clip-5">
      <path d="M 609.5 458.5 L 614.5 427.5 Q 617.5 410.5 611.5 356.5 Q 605.5 301.5 595.5 269.5 Q 585.5 237.5 581.5 231.5 L 569.5 210.5 L 544.5 173.5 L 529.5 152.5 Q 518.5 138.5 471.5 100.5 Q 425.5 61.5 335.5 40.5 L 311.5 36.5 Q 303.5 34.5 303.5 27.5 Q 304.5 20.5 315.5 22.5 L 339.5 23.5 Q 369.5 24.5 386.5 26.5 Q 404.5 28.5 440.5 40.5 Q 477.5 52.5 508.5 70.5 Q 539.5 87.5 544.5 91.5 L 581.5 124.5 L 611.5 164.5 L 625.5 188.5 Q 647.5 235.5 660.5 287.5 L 677.5 368.5 Q 681.5 386.5 686.5 396.5 L 692.5 409.5 Q 695.5 418.5 695.5 429.5 Q 695.5 439.5 674.5 454.5 L 655.5 472.5 C 633.5 493.5 604.5 488.5 609.5 458.5 Z" fill="lightgray"></path>
      </clipPath>
      <path clip-path="url(#make-me-a-hanzi-clip-5)" d="M 617.5 451.5 L 647.5 435.5 L 654.5 419.5 L 643.5 354.5 L 627.5 273.5 L 608.5 219.5 L 562.5 146.5 L 506.5 95.5 L 455.5 65.5 L 389.5 40.5 L 311.5 28.5 " fill="none" id="make-me-a-hanzi-animation-5" stroke-dasharray="756 1512" stroke-linecap="round"></path>

      <clipPath id="make-me-a-hanzi-clip-6">
      <path d="M 569.5 210.5 L 501.5 295.5 Q 483.5 315.5 477.5 319.5 Q 464.5 333.5 444.5 330.5 Q 425.5 326.5 420.5 324.5 Q 401.5 315.5 418.5 308.5 L 435.5 304.5 Q 440.5 303.5 452.5 294.5 Q 464.5 285.5 506.5 230.5 L 529.5 197.5 L 544.5 173.5 L 581.5 124.5 L 676.5 2.5 Q 699.5 -25.5 716.5 -32.5 Q 773.5 -56.5 899.5 -11.5 L 919.5 -3.5 Q 926.5 1.5 925.5 6.5 Q 925.5 10.5 919.5 12.5 L 887.5 19.5 Q 828.5 34.5 795.5 48.5 Q 698.5 89.5 657.5 126.5 Q 636.5 142.5 611.5 164.5 L 569.5 210.5 Z" fill="lightgray"></path>
      </clipPath>
      <path clip-path="url(#make-me-a-hanzi-clip-6)" d="M 418.5 316.5 L 450.5 315.5 L 474.5 298.5 L 595.5 144.5 L 661.5 78.5 L 734.5 17.5 L 767.5 7.5 L 824.5 1.5 L 917.5 4.5 " fill="none" id="make-me-a-hanzi-animation-6" stroke-dasharray="759 1518" stroke-linecap="round"></path>

      <clipPath id="make-me-a-hanzi-clip-7">
      <path d="M 1391.5 664.5 L 1365.5 662.5 Q 1356.5 662.5 1326.5 658.5 Q 1297.5 654.5 1263.5 653.5 L 1219.5 651.5 Q 1204.5 649.5 1212.5 638.5 Q 1215.5 634.5 1222.5 631.5 L 1246.5 614.5 Q 1251.5 610.5 1266.5 607.5 Q 1281.5 603.5 1284.5 603.5 Q 1287.5 603.5 1313.5 612.5 L 1375.5 624.5 Q 1382.5 626.5 1399.5 627.5 L 1450.5 633.5 L 1471.5 634.5 Q 1478.5 634.5 1528.5 640.5 Q 1579.5 645.5 1600.5 645.5 L 1611.5 646.5 L 1666.5 649.5 L 1783.5 654.5 L 1810.5 654.5 Q 1861.5 656.5 1864.5 672.5 Q 1865.5 678.5 1853.5 687.5 Q 1816.5 714.5 1781.5 714.5 Q 1741.5 700.5 1711.5 700.5 L 1700.5 698.5 Q 1683.5 698.5 1675.5 694.5 L 1615.5 688.5 L 1448.5 671.5 L 1391.5 664.5 Z" fill="lightgray"></path>
      </clipPath>
      <path clip-path="url(#make-me-a-hanzi-clip-7)" d="M 1222.5 641.5 L 1283.5 629.5 L 1400.5 647.5 L 1782.5 684.5 L 1855.5 673.5 " fill="none" id="make-me-a-hanzi-animation-7" stroke-dasharray="766 1532" stroke-linecap="round"></path>

      <clipPath id="make-me-a-hanzi-clip-8">
      <path d="M 1361.5 774.5 L 1365.5 760.5 Q 1365.5 758.5 1371.5 746.5 Q 1377.5 733.5 1380.5 716.5 Q 1384.5 699.5 1385.5 698.5 L 1391.5 664.5 L 1399.5 627.5 L 1418.5 530.5 Q 1423.5 503.5 1432.5 494.5 Q 1441.5 488.5 1447.5 492.5 Q 1453.5 495.5 1454.5 500.5 Q 1455.5 505.5 1455.5 516.5 L 1454.5 544.5 L 1450.5 633.5 L 1448.5 671.5 L 1447.5 708.5 Q 1447.5 727.5 1450.5 743.5 Q 1454.5 759.5 1453.5 761.5 L 1445.5 772.5 Q 1438.5 780.5 1409.5 785.5 Q 1380.5 789.5 1370.5 787.5 Q 1361.5 785.5 1361.5 774.5 Z" fill="lightgray"></path>
      </clipPath>
      <path clip-path="url(#make-me-a-hanzi-clip-8)" d="M 1375.5 774.5 L 1412.5 743.5 L 1441.5 504.5 " fill="none" id="make-me-a-hanzi-animation-8" stroke-dasharray="417 834" stroke-linecap="round"></path>

      <clipPath id="make-me-a-hanzi-clip-9">
      <path d="M 1645.5 542.5 L 1666.5 649.5 L 1675.5 694.5 L 1678.5 708.5 Q 1681.5 724.5 1691.5 744.5 L 1697.5 758.5 Q 1701.5 763.5 1700.5 768.5 Q 1699.5 772.5 1690.5 782.5 Q 1681.5 792.5 1673.5 794.5 Q 1665.5 796.5 1650.5 803.5 Q 1636.5 810.5 1626.5 810.5 Q 1616.5 810.5 1614.5 807.5 Q 1612.5 802.5 1612.5 798.5 L 1616.5 778.5 Q 1620.5 768.5 1620.5 754.5 L 1615.5 688.5 L 1611.5 646.5 L 1601.5 557.5 C 1598.5 527.5 1639.5 513.5 1645.5 542.5 Z" fill="lightgray"></path>
      </clipPath>
      <path clip-path="url(#make-me-a-hanzi-clip-9)" d="M 1622.5 801.5 L 1657.5 760.5 L 1627.5 573.5 L 1640.5 551.5 " fill="none" id="make-me-a-hanzi-animation-9" stroke-dasharray="397 794" stroke-linecap="round"></path>

      <clipPath id="make-me-a-hanzi-clip-10">
      <path d="M 1455.5 516.5 L 1494.5 518.5 L 1525.5 520.5 L 1615.5 524.5 L 1641.5 522.5 L 1651.5 524.5 Q 1654.5 524.5 1645.5 542.5 C 1638.5 557.5 1631.5 557.5 1601.5 557.5 L 1579.5 557.5 Q 1575.5 558.5 1539.5 553.5 L 1454.5 544.5 C 1424.5 541.5 1425.5 514.5 1455.5 516.5 Z" fill="lightgray"></path>
      </clipPath>
      <path clip-path="url(#make-me-a-hanzi-clip-10)" d="M 1461.5 523.5 L 1469.5 531.5 L 1568.5 540.5 L 1603.5 540.5 L 1641.5 532.5 L 1645.5 526.5 " fill="none" id="make-me-a-hanzi-animation-10" stroke-dasharray="320 640" stroke-linecap="round"></path>

      <clipPath id="make-me-a-hanzi-clip-11">
      <path d="M 1337.5 424.5 L 1319.5 426.5 Q 1288.5 431.5 1286.5 426.5 Q 1284.5 421.5 1289.5 416.5 L 1300.5 406.5 Q 1304.5 403.5 1309.5 389.5 L 1317.5 364.5 L 1334.5 274.5 Q 1337.5 257.5 1344.5 246.5 Q 1352.5 234.5 1357.5 233.5 Q 1362.5 231.5 1367.5 237.5 Q 1373.5 243.5 1375.5 266.5 L 1373.5 296.5 L 1359.5 392.5 C 1355.5 422.5 1355.5 422.5 1337.5 424.5 Z" fill="lightgray"></path>
      </clipPath>
      <path clip-path="url(#make-me-a-hanzi-clip-11)" d="M 1291.5 422.5 L 1309.5 417.5 L 1326.5 403.5 L 1337.5 382.5 L 1359.5 242.5 " fill="none" id="make-me-a-hanzi-animation-11" stroke-dasharray="334 668" stroke-linecap="round"></path>

      <clipPath id="make-me-a-hanzi-clip-12">
      <path d="M 1507.5 444.5 L 1430.5 435.5 Q 1358.5 426.5 1337.5 424.5 C 1307.5 421.5 1329.5 387.5 1359.5 392.5 L 1432.5 404.5 Q 1448.5 407.5 1486.5 411.5 L 1508.5 414.5 L 1565.5 420.5 L 1654.5 426.5 L 1681.5 426.5 Q 1704.5 426.5 1710.5 418.5 Q 1718.5 412.5 1710.5 384.5 L 1697.5 326.5 C 1690.5 297.5 1732.5 290.5 1748.5 316.5 L 1781.5 370.5 Q 1783.5 374.5 1800.5 390.5 Q 1820.5 404.5 1822.5 411.5 Q 1824.5 418.5 1815.5 427.5 Q 1797.5 445.5 1758.5 466.5 Q 1738.5 474.5 1734.5 474.5 Q 1731.5 474.5 1723.5 470.5 Q 1716.5 466.5 1695.5 464.5 L 1649.5 458.5 Q 1637.5 456.5 1616.5 455.5 L 1569.5 450.5 L 1507.5 444.5 Z" fill="lightgray"></path>
      </clipPath>
      <path clip-path="url(#make-me-a-hanzi-clip-12)" d="M 1342.5 419.5 L 1367.5 411.5 L 1610.5 440.5 L 1707.5 445.5 L 1727.5 441.5 L 1738.5 438.5 L 1759.5 413.5 L 1733.5 349.5 L 1705.5 332.5 " fill="none" id="make-me-a-hanzi-animation-12" stroke-dasharray="662 1324" stroke-linecap="round"></path>

      <clipPath id="make-me-a-hanzi-clip-13">
      <path d="M 1375.5 266.5 L 1416.5 265.5 L 1505.5 272.5 L 1559.5 276.5 L 1755.5 288.5 Q 1762.5 288.5 1767.5 296.5 Q 1769.5 301.5 1748.5 316.5 L 1697.5 326.5 L 1653.5 323.5 Q 1651.5 321.5 1630.5 320.5 Q 1579.5 312.5 1561.5 312.5 L 1506.5 306.5 L 1487.5 304.5 Q 1453.5 298.5 1373.5 296.5 C 1343.5 295.5 1345.5 267.5 1375.5 266.5 Z" fill="lightgray"></path>
      </clipPath>
      <path clip-path="url(#make-me-a-hanzi-clip-13)" d="M 1382.5 274.5 L 1390.5 281.5 L 1662.5 304.5 L 1739.5 303.5 L 1758.5 296.5 " fill="none" id="make-me-a-hanzi-animation-13" stroke-dasharray="509 1018" stroke-linecap="round"></path>

      <clipPath id="make-me-a-hanzi-clip-14">
      <path d="M 1504.5 185.5 L 1490.5 184.5 Q 1475.5 184.5 1389.5 178.5 L 1204.5 165.5 L 1133.5 163.5 Q 1118.5 162.5 1116.5 158.5 Q 1114.5 153.5 1116.5 145.5 Q 1119.5 136.5 1130.5 131.5 L 1158.5 115.5 Q 1182.5 102.5 1192.5 102.5 Q 1203.5 102.5 1230.5 111.5 Q 1258.5 120.5 1319.5 129.5 L 1379.5 136.5 Q 1418.5 140.5 1452.5 142.5 L 1504.5 146.5 L 1557.5 149.5 L 1732.5 153.5 L 1906.5 151.5 Q 1925.5 149.5 1944.5 155.5 Q 1954.5 160.5 1955.5 166.5 Q 1957.5 171.5 1947.5 182.5 Q 1938.5 192.5 1913.5 206.5 Q 1888.5 220.5 1868.5 220.5 L 1802.5 210.5 Q 1778.5 207.5 1744.5 204.5 L 1597.5 193.5 Q 1592.5 194.5 1558.5 190.5 L 1504.5 185.5 Z" fill="lightgray"></path>
      </clipPath>
      <path clip-path="url(#make-me-a-hanzi-clip-14)" d="M 1124.5 152.5 L 1193.5 133.5 L 1423.5 161.5 L 1871.5 186.5 L 1943.5 167.5 " fill="none" id="make-me-a-hanzi-animation-14" stroke-dasharray="954 1908" stroke-linecap="round"></path>

      <clipPath id="make-me-a-hanzi-clip-15">
      <path d="M 1494.5 518.5 L 1494.5 504.5 L 1498.5 494.5 Q 1506.5 477.5 1506.5 459.5 L 1507.5 444.5 L 1508.5 414.5 L 1506.5 306.5 L 1505.5 272.5 L 1504.5 185.5 L 1504.5 146.5 L 1502.5 64.5 Q 1500.5 8.5 1501.5 0.5 Q 1502.5 -8.5 1502.5 -45.5 Q 1504.5 -69.5 1506.5 -80.5 L 1510.5 -107.5 Q 1511.5 -118.5 1514.5 -124.5 Q 1522.5 -134.5 1531.5 -119.5 Q 1548.5 -90.5 1551.5 -13.5 Q 1554.5 62.5 1556.5 86.5 L 1557.5 149.5 L 1558.5 190.5 L 1559.5 276.5 L 1561.5 312.5 L 1561.5 383.5 Q 1561.5 400.5 1562.5 405.5 L 1565.5 420.5 L 1569.5 450.5 L 1577.5 482.5 Q 1579.5 490.5 1568.5 499.5 Q 1560.5 508.5 1554.5 510.5 L 1537.5 515.5 L 1525.5 520.5 C 1497.5 530.5 1492.5 532.5 1494.5 518.5 Z" fill="lightgray"></path>
      </clipPath>
      <path clip-path="url(#make-me-a-hanzi-clip-15)" d="M 1502.5 511.5 L 1540.5 474.5 L 1522.5 -118.5 " fill="none" id="make-me-a-hanzi-animation-15" stroke-dasharray="774 1548" stroke-linecap="round"></path>

      <clipPath id="make-me-a-hanzi-clip-16">
      <path d="M 2657.0 667.0 Q 2679.0 673.0 2705.0 676.0 Q 2762.0 688.0 2771.0 695.0 Q 2781.0 704.0 2776.0 713.0 Q 2769.0 726.0 2738.0 735.0 Q 2708.0 742.0 2602.0 710.0 Q 2476.0 682.0 2369.0 673.0 Q 2329.0 669.0 2357.0 649.0 Q 2400.0 622.0 2462.0 634.0 Q 2532.0 647.0 2606.0 659.0 L 2657.0 667.0 Z" fill="lightgray"></path>
      </clipPath>
      <path clip-path="url(#make-me-a-hanzi-clip-16)" d="M 2360.0 663.0 L 2383.0 656.0 L 2435.0 655.0 L 2679.0 702.0 L 2739.0 710.0 L 2764.0 707.0 " fill="none" id="make-me-a-hanzi-animation-16" stroke-dasharray="538 1076" stroke-linecap="round"></path>

      <clipPath id="make-me-a-hanzi-clip-17">
      <path d="M 2698.0 383.0 Q 2797.0 393.0 2952.0 381.0 Q 2977.0 378.0 2983.0 387.0 Q 2990.0 400.0 2978.0 413.0 Q 2947.0 441.0 2902.0 462.0 Q 2887.0 469.0 2860.0 460.0 Q 2787.0 444.0 2712.0 433.0 Q 2705.0 433.0 2698.0 431.0 L 2639.0 424.0 Q 2498.0 411.0 2452.0 403.0 L 2395.0 396.0 Q 2355.0 395.0 2327.0 389.0 Q 2254.0 377.0 2146.0 376.0 Q 2131.0 376.0 2130.0 364.0 Q 2130.0 351.0 2149.0 336.0 Q 2194.0 303.0 2232.0 316.0 Q 2274.0 332.0 2387.0 347.0 Q 2388.0 348.0 2392.0 348.0 L 2448.0 357.0 Q 2505.0 369.0 2639.0 377.0 L 2698.0 383.0 Z" fill="lightgray"></path>
      </clipPath>
      <path clip-path="url(#make-me-a-hanzi-clip-17)" d="M 2143.0 363.0 L 2170.0 351.0 L 2211.0 345.0 L 2490.0 387.0 L 2878.0 425.0 L 2934.0 412.0 L 2971.0 396.0 " fill="none" id="make-me-a-hanzi-animation-17" stroke-dasharray="969 1938" stroke-linecap="round"></path>

      <clipPath id="make-me-a-hanzi-clip-18">
      <path d="M 2452.0 403.0 Q 2456.0 446.0 2458.0 496.0 L 2464.0 528.0 Q 2470.0 550.0 2448.0 560.0 Q 2399.0 585.0 2382.0 583.0 Q 2361.0 579.0 2378.0 556.0 Q 2399.0 517.0 2395.0 396.0 L 2392.0 348.0 Q 2392.0 227.0 2309.0 110.0 L 2245.0 43.0 Q 2230.0 30.0 2227.0 23.0 Q 2224.0 16.0 2237.0 16.0 Q 2253.0 16.0 2275.0 31.0 Q 2318.0 59.0 2345.0 88.0 Q 2418.0 169.0 2439.0 296.0 L 2448.0 357.0 L 2452.0 403.0 Z" fill="lightgray"></path>
      </clipPath>
      <path clip-path="url(#make-me-a-hanzi-clip-18)" d="M 2384.0 569.0 L 2401.0 559.0 L 2426.0 529.0 L 2423.0 382.0 L 2402.0 244.0 L 2377.0 178.0 L 2326.0 97.0 L 2261.0 39.0 L 2235.0 24.0 " fill="none" id="make-me-a-hanzi-animation-18" stroke-dasharray="757 1514" stroke-linecap="round"></path>

      <clipPath id="make-me-a-hanzi-clip-19">
      <path d="M 2644.0 -20.0 Q 2650.0 -48.0 2658.0 -59.0 Q 2664.0 -66.0 2672.0 -64.0 Q 2690.0 -55.0 2696.0 13.0 Q 2703.0 97.0 2701.0 179.0 Q 2698.0 230.0 2698.0 383.0 L 2698.0 431.0 Q 2698.0 536.0 2710.0 614.0 Q 2714.0 633.0 2698.0 645.0 Q 2673.0 661.0 2657.0 667.0 C 2630.0 680.0 2596.0 687.0 2606.0 659.0 Q 2603.0 652.0 2622.0 625.0 Q 2632.0 604.0 2638.0 512.0 Q 2638.0 472.0 2639.0 424.0 L 2639.0 377.0 Q 2633.0 50.0 2644.0 -20.0 Z" fill="lightgray"></path>
      </clipPath>
      <path clip-path="url(#make-me-a-hanzi-clip-19)" d="M 2613.0 656.0 L 2653.0 633.0 L 2668.0 613.0 L 2668.0 -53.0 " fill="none" id="make-me-a-hanzi-animation-19" stroke-dasharray="865 1730" stroke-linecap="round"></path>

      <clipPath id="make-me-a-hanzi-clip-20">
      <path d="M 3441.5 520.5 L 3449.5 537.5 Q 3458.5 554.5 3454.5 573.5 Q 3451.5 591.5 3435.5 606.5 Q 3419.5 620.5 3400.5 630.5 Q 3382.5 640.5 3366.5 645.5 Q 3351.5 649.5 3347.5 645.5 L 3344.5 634.5 Q 3342.5 626.5 3351.5 606.5 L 3373.5 556.5 Q 3374.5 550.5 3390.5 529.5 L 3405.5 510.5 C 3424.5 486.5 3428.5 493.5 3441.5 520.5 Z" fill="lightgray"></path>
      </clipPath>
      <path clip-path="url(#make-me-a-hanzi-clip-20)" d="M 3353.5 637.5 L 3410.5 574.5 L 3417.5 548.5 L 3409.5 521.5 " fill="none" id="make-me-a-hanzi-animation-20" stroke-dasharray="268 536" stroke-linecap="round"></path>

      <clipPath id="make-me-a-hanzi-clip-21">
      <path d="M 3364.5 465.5 L 3433.5 478.5 Q 3478.5 487.5 3492.5 488.5 Q 3506.5 489.5 3540.5 493.5 L 3563.5 496.5 Q 3570.5 497.5 3572.5 504.5 Q 3574.5 517.5 3543.5 530.5 Q 3524.5 539.5 3491.5 531.5 Q 3458.5 522.5 3441.5 520.5 L 3405.5 510.5 L 3204.5 471.5 Q 3190.5 468.5 3162.5 465.5 L 3138.5 463.5 Q 3115.5 459.5 3137.5 442.5 Q 3151.5 433.5 3171.5 424.5 Q 3191.5 414.5 3219.5 425.5 L 3243.5 435.5 Q 3272.5 443.5 3295.5 451.5 Q 3319.5 458.5 3338.5 459.5 L 3364.5 465.5 Z" fill="lightgray"></path>
      </clipPath>
      <path clip-path="url(#make-me-a-hanzi-clip-21)" d="M 3136.5 453.5 L 3196.5 444.5 L 3308.5 474.5 L 3494.5 510.5 L 3524.5 513.5 L 3562.5 506.5 " fill="none" id="make-me-a-hanzi-animation-21" stroke-dasharray="563 1126" stroke-linecap="round"></path>

      <clipPath id="make-me-a-hanzi-clip-22">
      <path d="M 3369.5 301.5 L 3455.5 275.5 Q 3468.5 270.5 3463.5 230.5 Q 3458.5 190.5 3435.5 129.5 Q 3420.5 80.5 3403.5 54.5 Q 3379.5 14.5 3344.5 40.5 L 3307.5 65.5 Q 3302.5 66.5 3299.5 64.5 Q 3296.5 61.5 3299.5 57.5 L 3312.5 37.5 Q 3320.5 26.5 3322.5 21.5 L 3347.5 -34.5 Q 3355.5 -51.5 3359.5 -52.5 Q 3364.5 -55.5 3383.5 -48.5 Q 3402.5 -42.5 3422.5 -22.5 Q 3464.5 17.5 3487.5 103.5 L 3512.5 190.5 Q 3522.5 224.5 3530.5 236.5 L 3538.5 247.5 Q 3543.5 255.5 3544.5 259.5 Q 3545.5 263.5 3531.5 282.5 Q 3507.5 312.5 3494.5 313.5 L 3471.5 313.5 Q 3460.5 312.5 3453.5 313.5 Q 3447.5 313.5 3425.5 317.5 Q 3403.5 321.5 3397.5 324.5 Q 3387.5 326.5 3381.5 329.5 C 3352.5 338.5 3340.5 310.5 3369.5 301.5 Z" fill="lightgray"></path>
      </clipPath>
      <path clip-path="url(#make-me-a-hanzi-clip-22)" d="M 3378.5 305.5 L 3390.5 311.5 L 3432.5 301.5 L 3467.5 292.5 L 3493.5 277.5 L 3501.5 260.5 L 3467.5 132.5 L 3425.5 31.5 L 3410.5 12.5 L 3378.5 -8.5 L 3352.5 9.5 L 3304.5 61.5 " fill="none" id="make-me-a-hanzi-animation-22" stroke-dasharray="676 1352" stroke-linecap="round"></path>

      <clipPath id="make-me-a-hanzi-clip-23">
      <path d="M 3338.5 459.5 L 3339.5 421.5 Q 3337.5 378.5 3303.5 281.5 Q 3291.5 249.5 3264.5 199.5 Q 3229.5 134.5 3159.5 54.5 L 3109.5 5.5 Q 3105.5 1.5 3107.5 -2.5 Q 3110.5 -7.5 3114.5 -6.5 L 3134.5 3.5 Q 3145.5 6.5 3176.5 27.5 Q 3277.5 104.5 3338.5 233.5 L 3369.5 301.5 L 3381.5 329.5 L 3387.5 343.5 Q 3401.5 375.5 3402.5 380.5 L 3408.5 391.5 L 3416.5 400.5 Q 3422.5 409.5 3422.5 415.5 Q 3422.5 421.5 3409.5 432.5 L 3391.5 449.5 Q 3385.5 455.5 3364.5 465.5 C 3337.5 479.5 3337.5 479.5 3338.5 459.5 Z" fill="lightgray"></path>
      </clipPath>
      <path clip-path="url(#make-me-a-hanzi-clip-23)" d="M 3346.5 453.5 L 3362.5 440.5 L 3376.5 411.5 L 3336.5 292.5 L 3298.5 208.5 L 3241.5 119.5 L 3193.5 64.5 L 3113.5 0.5 " fill="none" id="make-me-a-hanzi-animation-23" stroke-dasharray="680 1360" stroke-linecap="round"></path>

      <clipPath id="make-me-a-hanzi-clip-24">
      <path d="M 3627.5 432.5 L 3686.5 533.5 L 3727.5 624.5 Q 3737.5 642.5 3737.5 644.5 L 3739.5 649.5 L 3752.5 663.5 Q 3758.5 669.5 3759.5 676.5 Q 3761.5 683.5 3748.5 698.5 Q 3726.5 720.5 3700.5 734.5 Q 3689.5 737.5 3685.5 736.5 Q 3676.5 732.5 3678.5 715.5 Q 3680.5 697.5 3677.5 688.5 L 3671.5 663.5 Q 3654.5 592.5 3621.5 519.5 L 3587.5 449.5 Q 3573.5 422.5 3551.5 386.5 L 3511.5 327.5 Q 3507.5 322.5 3512.5 317.5 Q 3517.5 312.5 3521.5 317.5 L 3535.5 329.5 Q 3567.5 355.5 3611.5 410.5 L 3627.5 432.5 Z" fill="lightgray"></path>
      </clipPath>
      <path clip-path="url(#make-me-a-hanzi-clip-24)" d="M 3691.5 724.5 L 3714.5 678.5 L 3660.5 540.5 L 3591.5 414.5 L 3517.5 323.5 " fill="none" id="make-me-a-hanzi-animation-24" stroke-dasharray="589 1178" stroke-linecap="round"></path>

      <clipPath id="make-me-a-hanzi-clip-25">
      <path d="M 3743.5 424.5 L 3762.5 429.5 Q 3787.5 436.5 3805.5 438.5 L 3860.5 447.5 Q 3903.5 454.5 3917.5 455.5 Q 3931.5 455.5 3934.5 459.5 L 3938.5 465.5 Q 3940.5 474.5 3923.5 481.5 Q 3889.5 497.5 3867.5 498.5 Q 3846.5 498.5 3791.5 479.5 L 3760.5 469.5 L 3627.5 432.5 C 3598.5 424.5 3585.5 420.5 3611.5 410.5 L 3626.5 404.5 Q 3638.5 398.5 3673.5 406.5 L 3714.5 417.5 L 3743.5 424.5 Z" fill="lightgray"></path>
      </clipPath>
      <path clip-path="url(#make-me-a-hanzi-clip-25)" d="M 3617.5 414.5 L 3843.5 470.5 L 3893.5 473.5 L 3929.5 467.5 " fill="none" id="make-me-a-hanzi-animation-25" stroke-dasharray="447 894" stroke-linecap="round"></path>

      <clipPath id="make-me-a-hanzi-clip-26">
      <path d="M 3714.5 417.5 L 3717.5 406.5 Q 3717.5 403.5 3721.5 396.5 Q 3725.5 379.5 3726.5 369.5 Q 3728.5 358.5 3719.5 292.5 Q 3712.5 259.5 3708.5 246.5 L 3697.5 197.5 L 3677.5 153.5 L 3654.5 119.5 Q 3639.5 97.5 3614.5 79.5 Q 3597.5 66.5 3565.5 46.5 L 3524.5 26.5 L 3472.5 7.5 Q 3468.5 5.5 3467.5 1.5 Q 3463.5 -2.5 3473.5 -2.5 L 3490.5 -3.5 Q 3501.5 -4.5 3531.5 1.5 Q 3604.5 16.5 3648.5 47.5 L 3681.5 76.5 Q 3695.5 91.5 3708.5 108.5 L 3735.5 151.5 L 3757.5 215.5 Q 3766.5 238.5 3773.5 280.5 Q 3780.5 321.5 3782.5 324.5 Q 3784.5 326.5 3788.5 346.5 Q 3792.5 366.5 3798.5 375.5 Q 3805.5 383.5 3805.5 387.5 Q 3807.5 390.5 3798.5 399.5 Q 3789.5 408.5 3779.5 412.5 L 3767.5 418.5 Q 3766.5 419.5 3757.5 422.5 Q 3749.5 424.5 3743.5 424.5 C 3713.5 429.5 3710.5 430.5 3714.5 417.5 Z" fill="lightgray"></path>
      </clipPath>
      <path clip-path="url(#make-me-a-hanzi-clip-26)" d="M 3723.5 413.5 L 3747.5 399.5 L 3758.5 385.5 L 3759.5 363.5 L 3730.5 217.5 L 3697.5 137.5 L 3668.5 97.5 L 3620.5 55.5 L 3537.5 16.5 L 3472.5 2.5 " fill="none" id="make-me-a-hanzi-animation-26" stroke-dasharray="702 1404" stroke-linecap="round"></path>

      <clipPath id="make-me-a-hanzi-clip-27">
      <path d="M 3697.5 197.5 L 3635.5 275.5 L 3612.5 299.5 Q 3592.5 311.5 3568.5 308.5 Q 3544.5 305.5 3544.5 297.5 Q 3542.5 295.5 3544.5 292.5 Q 3544.5 288.5 3551.5 287.5 L 3569.5 283.5 Q 3575.5 280.5 3584.5 274.5 Q 3600.5 260.5 3615.5 244.5 Q 3630.5 227.5 3662.5 177.5 L 3677.5 153.5 L 3708.5 108.5 L 3739.5 71.5 L 3795.5 -5.5 Q 3820.5 -35.5 3842.5 -46.5 Q 3865.5 -58.5 3892.5 -58.5 Q 3897.5 -61.5 3947.5 -54.5 Q 4023.5 -39.5 4034.5 -35.5 L 4055.5 -28.5 Q 4060.5 -26.5 4060.5 -20.5 Q 4062.5 -13.5 4052.5 -12.5 L 3989.5 5.5 Q 3932.5 17.5 3850.5 62.5 Q 3803.5 90.5 3783.5 107.5 Q 3764.5 123.5 3735.5 151.5 L 3697.5 197.5 Z" fill="lightgray"></path>
      </clipPath>
      <path clip-path="url(#make-me-a-hanzi-clip-27)" d="M 3551.5 295.5 L 3561.5 298.5 L 3598.5 287.5 L 3635.5 248.5 L 3724.5 127.5 L 3801.5 48.5 L 3855.5 3.5 L 3888.5 -10.5 L 3933.5 -18.5 L 4052.5 -20.5 " fill="none" id="make-me-a-hanzi-animation-27" stroke-dasharray="762 1524" stroke-linecap="round"></path>

</g>
</svg>
